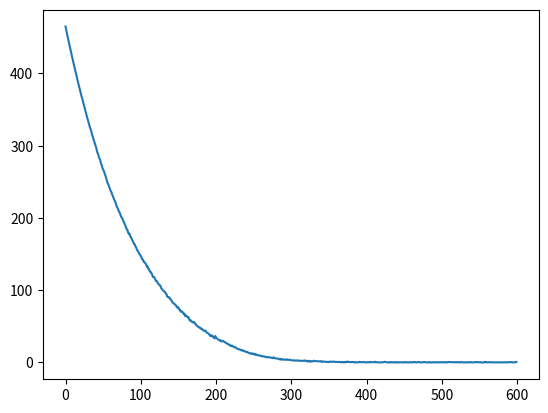

The matplotlib source for this figure:
# Backpropagation Algorithm for Learning XOR Gate
# Sigmoid Function for Hidden Layer
# Linear Function for Output Layer
# 2 input, 2 hidden, 1 output neurons
# Hidden and Output Wights Random
# Hidden and Output Biases 1
# 10000 Iteration and 0.1 Learning Rate
# Gaussian Noise for Input mean is 0 standart deviation 0.1

from random import seed
from random import randint
from random import random
import matplotlib.pyplot as plt
import pylab as p
import numpy as np
import time

# seed random number generator
seed(1)

def linear_function(x):
    return x

def derivative_linear(x):
    return 1

def sigmoid(x):
    return 1 / (1 + np.exp(-x))


def derivative_sigmoid(x):
    return x * (1 - x)

inputs = []
outputs = []
startPoint, endPoint = -2, 2

for a in np.arange(startPoint, endPoint, 0.1):
    for b in np.arange(startPoint, endPoint, 0.1):
        inputs.append([a, b])
        z = (1 - a) ** 2 + 100 * (b - a ** 2) ** 2
        outputs.append([z])

temp_initial_inputs = np.array(inputs) # (endPoint*10 - startPoint*10)^2 x 2 matrix
temp_expected_output = np.array(outputs) # (endPoint*10 - startPoint*10)^2 x 1 matrix eg. 25x1

# Initial biases
b1 = 1
b2 = 1

inputLayerNeurons, hiddenLayerNeurons, outputLayerNeurons = 2, 16, 1


# Gaussian Noise
mu, sigma = 0, 0.1

epochs = 600
learning_rate = 0.002

hidden_weights = np.random.uniform(size=(hiddenLayerNeurons, inputLayerNeurons))
hidden_bias_weights = np.random.uniform(size=(hiddenLayerNeurons, 1))
output_weights = np.random.uniform(size=(outputLayerNeurons, hiddenLayerNeurons))
output_bias_weights = np.random.uniform(size=(outputLayerNeurons, 1))

start = time.time()
graph_error = []
dim = []

for i in range(epochs):
    #print("Epochs is", i)
    noise = np.random.normal(mu, sigma, [(endPoint*10 - startPoint*10)**2,2])  # Generate Gaussian Noise for adding inputs
    inputs = temp_initial_inputs + noise

    # Forward Propagation
    hidden_layer = np.dot(hidden_weights, inputs.T) + np.dot(hidden_bias_weights, b1)
    # Sigmoid act. func. was used for hidden layer
    hidden_layer_activation = sigmoid(hidden_layer)  # #hiddenLayerNeurons x 1 matrix

    output_layer = np.dot(output_weights, hidden_layer_activation) + np.dot(output_bias_weights, b2)
    # Linear act. func. was used instead of sigmoid for output layer
    output_layer_activation = linear_function(output_layer) # #outputLayerNeurons x 1 matrix

    # Back Propagation
    # Mean of error differences
    error_train = np.mean(temp_expected_output - output_layer_activation.T)

    # Plotting Error Graph
    graph_error.append(error_train)
    dim.append(i)

    # Derivative of Linear act. func. was used
    delta_error = error_train * derivative_linear(output_layer_activation)  # Partial derivative dE/dxj 1x1 matrix

    # Derivative of Sigmoid act. func. was used
    delta_hidden_layer = output_weights.T * derivative_sigmoid(hidden_layer_activation) * delta_error  # Partial derivative dE/dxj * dxj/dxi #hiddenLayerNeuronsx1 matrix

    # Updating weights for hidden layer
    output_weights = output_weights + hidden_layer_activation.T * delta_error * learning_rate # #1xhiddenLayerNeurons matrix
    output_bias_weights = output_bias_weights + delta_error * b2 * learning_rate

    # Updating weights for input layer
    hidden_weights = hidden_weights + np.dot(delta_hidden_layer, inputs) * learning_rate
    hidden_bias_weights = hidden_bias_weights + delta_hidden_layer * b1 * learning_rate

print("Error %.3f" % error_train)
print("Epochs is", i)
end = time.time()
print("Elapsed time: %.3f" % (end - start))

abs_graph_error =np.abs(graph_error)
abs_graph_error = np.squeeze(np.array(abs_graph_error))
plt.plot(dim, abs_graph_error)
p.show()
